Run: headless pygame with SDL's dummy video driver; simulated clock (each Clock.tick advances the game by its frame time, no real sleeping); random seed 0; keys injected as events and as key.get_pressed() state; no mouse input.
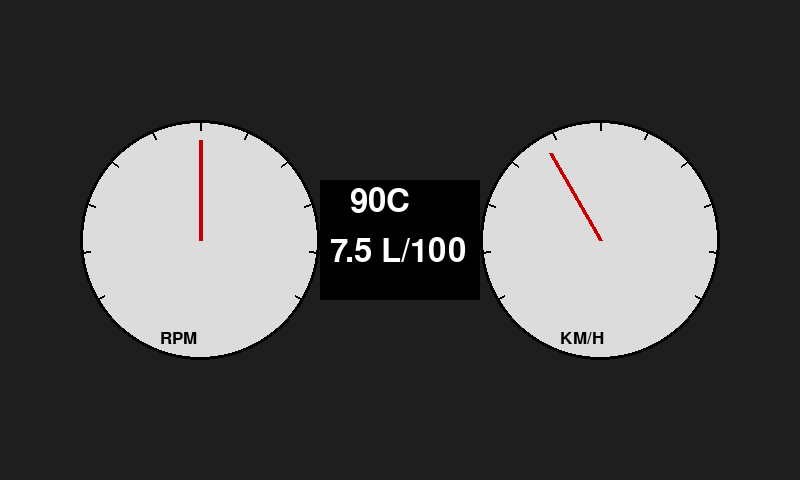
Frame 1 of 4 · flips 1–60 · no input
Frame 2 of 4 · flips 61–180 · tapped SPACE, RETURN · held RIGHT (→), D · screen unchanged from frame 1, image omitted
Frame 3 of 4 · flips 181–300 · held DOWN (↓), S · screen unchanged from frame 2, image omitted
Frame 4 of 4 · flips 301–420 · held LEFT (←), A, UP (↑), W · screen unchanged from frame 3, image omitted

The pygame program that drew these frames:

# =====================================================================
# LEGACY — KOD NIEUŻYWANY W PRODUKCJI. Nie importowany przez main.py.
# Powód i kontekst: legacy/README.md oraz AUDYT_I_PLAN.md.
# =====================================================================
import pygame
import math

WIDTH = 800
HEIGHT = 480

pygame.init()
screen = pygame.display.set_mode((WIDTH, HEIGHT))
clock = pygame.time.Clock()

font_big = pygame.font.SysFont("arial", 48)
font_small = pygame.font.SysFont("arial", 26)

screen_mode = "A1"


def draw_gauge(cx, cy, radius, value, max_value, label):

    pygame.draw.circle(screen, (220,220,220), (cx,cy), radius)
    pygame.draw.circle(screen, (0,0,0), (cx,cy), radius,3)

    for i in range(0,11):
        angle = math.radians(210 - (i*24))
        x = cx + math.cos(angle)*(radius-10)
        y = cy - math.sin(angle)*(radius-10)

        x2 = cx + math.cos(angle)*(radius-2)
        y2 = cy - math.sin(angle)*(radius-2)

        pygame.draw.line(screen,(0,0,0),(x,y),(x2,y2),2)

    angle = math.radians(210 - (value/max_value)*240)

    nx = cx + math.cos(angle)*(radius-20)
    ny = cy - math.sin(angle)*(radius-20)

    pygame.draw.line(screen,(200,0,0),(cx,cy),(nx,ny),4)

    txt = font_small.render(label,True,(0,0,0))
    screen.blit(txt,(cx-40,cy+radius-30))


def screen_A1():

    draw_gauge(200,240,120,3500,7000,"RPM")
    draw_gauge(600,240,120,90,240,"KM/H")

    temp = font_big.render("90C",True,(255,255,255))
    fuel = font_big.render("7.5 L/100",True,(255,255,255))

    pygame.draw.rect(screen,(0,0,0),(320,180,160,120))

    screen.blit(temp,(350,185))
    screen.blit(fuel,(330,235))


def screen_A2():

    y=120
    lines=[
        "SREDNIE 7.5 L/100",
        "DOLOADOWANIE 1.2 BAR",
        "TRIP A 243 km"
    ]

    for l in lines:
        txt=font_big.render(l,True,(255,255,255))
        screen.blit(txt,(200,y))
        y+=80


def screen_B1():

    lines=[
        "15.03.2026   14:20",
        "TEMP ZEWN -2C",
        "UWAGA OBLODZENIE"
    ]

    y=120

    for l in lines:
        txt=font_big.render(l,True,(255,255,255))
        screen.blit(txt,(200,y))
        y+=80


def screen_B2():

    pygame.draw.rect(screen,(80,80,80),(150,200,500,60))

    pygame.draw.rect(screen,(200,200,0),(150,200,350,60))

    txt=font_big.render("ZASIEG 180km",True,(255,255,255))
    screen.blit(txt,(280,300))


def screen_C1():

    lines=[
        "DYSTANS 426 km",
        "CZAS 05:12",
        "SREDNIE 7.4 L"
    ]

    y=120
    for l in lines:
        txt=font_big.render(l,True,(255,255,255))
        screen.blit(txt,(200,y))
        y+=80


def screen_C2():

    lines=[
        "OLEJ OK",
        "OPONY OK",
        "PRZEGLAD 1200km"
    ]

    y=120
    for l in lines:
        txt=font_big.render(l,True,(255,255,255))
        screen.blit(txt,(200,y))
        y+=80


running=True

while running:

    for e in pygame.event.get():
        if e.type==pygame.QUIT:
            running=False

        if e.type==pygame.KEYDOWN:

            if e.key==pygame.K_1:
                screen_mode="A1"
            if e.key==pygame.K_2:
                screen_mode="A2"
            if e.key==pygame.K_3:
                screen_mode="B1"
            if e.key==pygame.K_4:
                screen_mode="B2"
            if e.key==pygame.K_5:
                screen_mode="C1"
            if e.key==pygame.K_6:
                screen_mode="C2"

    screen.fill((30,30,30))

    if screen_mode=="A1":
        screen_A1()

    if screen_mode=="A2":
        screen_A2()

    if screen_mode=="B1":
        screen_B1()

    if screen_mode=="B2":
        screen_B2()

    if screen_mode=="C1":
        screen_C1()

    if screen_mode=="C2":
        screen_C2()

    pygame.display.flip()
    clock.tick(30)
